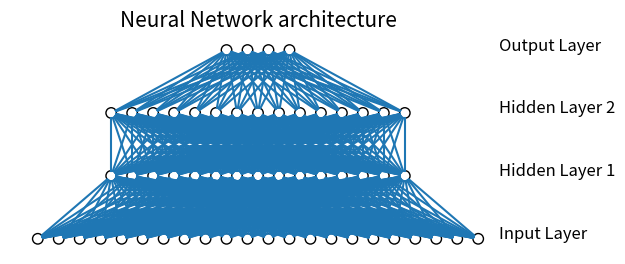

Generate this figure with matplotlib:
from matplotlib import pyplot
from math import cos, sin, atan


class Neuron():
    def __init__(self, x, y):
        self.x = x
        self.y = y

    def draw(self, neuron_radius):
        circle = pyplot.Circle((self.x, self.y), radius=neuron_radius, fill=False)
        pyplot.gca().add_patch(circle)


class Layer():
    def __init__(self, network, number_of_neurons, number_of_neurons_in_widest_layer):
        self.vertical_distance_between_layers = 6
        self.horizontal_distance_between_neurons = 2
        self.neuron_radius = 0.5
        self.number_of_neurons_in_widest_layer = number_of_neurons_in_widest_layer
        self.previous_layer = self.__get_previous_layer(network)
        self.y = self.__calculate_layer_y_position()
        self.neurons = self.__intialise_neurons(number_of_neurons)

    def __intialise_neurons(self, number_of_neurons):
        neurons = []
        x = self.__calculate_left_margin_so_layer_is_centered(number_of_neurons)
        for iteration in range(number_of_neurons):
            neuron = Neuron(x, self.y)
            neurons.append(neuron)
            x += self.horizontal_distance_between_neurons
        return neurons

    def __calculate_left_margin_so_layer_is_centered(self, number_of_neurons):
        return self.horizontal_distance_between_neurons * (self.number_of_neurons_in_widest_layer - number_of_neurons) / 2

    def __calculate_layer_y_position(self):
        if self.previous_layer:
            return self.previous_layer.y + self.vertical_distance_between_layers
        else:
            return 0

    def __get_previous_layer(self, network):
        if len(network.layers) > 0:
            return network.layers[-1]
        else:
            return None

    def __line_between_two_neurons(self, neuron1, neuron2):
        angle = atan((neuron2.x - neuron1.x) / float(neuron2.y - neuron1.y))
        x_adjustment = self.neuron_radius * sin(angle)
        y_adjustment = self.neuron_radius * cos(angle)
        line = pyplot.Line2D((neuron1.x - x_adjustment, neuron2.x + x_adjustment), (neuron1.y - y_adjustment, neuron2.y + y_adjustment))
        pyplot.gca().add_line(line)

    def draw(self, layerType=0):
        for neuron in self.neurons:
            neuron.draw( self.neuron_radius )
            if self.previous_layer:
                for previous_layer_neuron in self.previous_layer.neurons:
                    self.__line_between_two_neurons(neuron, previous_layer_neuron)
        # write Text
        x_text = self.number_of_neurons_in_widest_layer * self.horizontal_distance_between_neurons
        if layerType == 0:
            pyplot.text(x_text, self.y, 'Input Layer', fontsize = 12)
        elif layerType == -1:
            pyplot.text(x_text, self.y, 'Output Layer', fontsize = 12)
        else:
            pyplot.text(x_text, self.y, 'Hidden Layer '+str(layerType), fontsize = 12)

class NeuralNetwork():
    def __init__(self, number_of_neurons_in_widest_layer):
        self.number_of_neurons_in_widest_layer = number_of_neurons_in_widest_layer
        self.layers = []
        self.layertype = 0

    def add_layer(self, number_of_neurons ):
        layer = Layer(self, number_of_neurons, self.number_of_neurons_in_widest_layer)
        self.layers.append(layer)

    def draw(self):
        pyplot.figure()
        for i in range( len(self.layers) ):
            layer = self.layers[i]
            if i == len(self.layers)-1:
                i = -1
            layer.draw( i )
        pyplot.axis('scaled')
        pyplot.axis('off')
        pyplot.title( 'Neural Network architecture', fontsize=15 )
        pyplot.show()

class DrawNN():
    def __init__( self, neural_network ):
        self.neural_network = neural_network

    def draw( self ):
        widest_layer = max( self.neural_network )
        network = NeuralNetwork( widest_layer )
        for l in self.neural_network:
            network.add_layer(l)
        network.draw()
if __name__ == '__main__':
    network = DrawNN( [22,15,15,4] )
    network.draw()